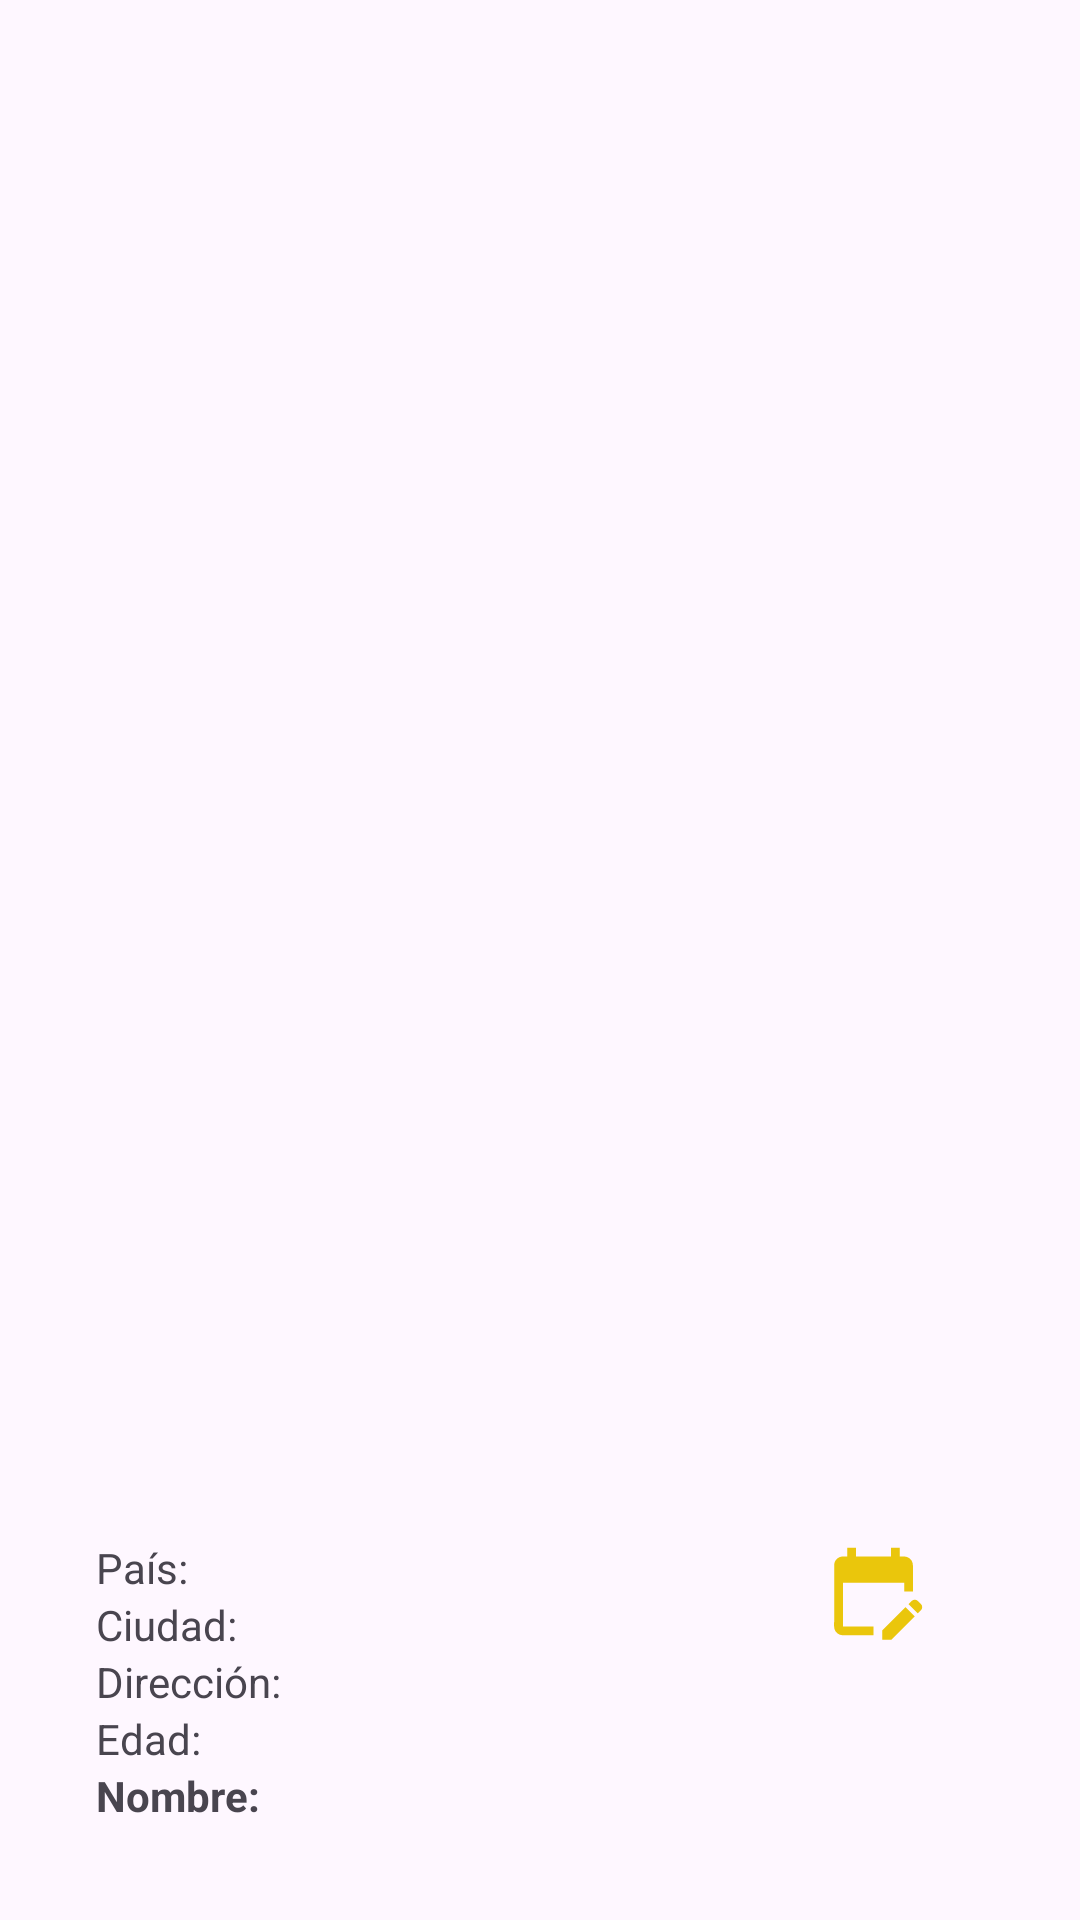

Android layout source for this screen:
<!-- AndroidManifest.xml: application theme Theme.ConsumoApisRetrofit -->
<!-- res/layout/estudiante_item.xml -->
<androidx.constraintlayout.widget.ConstraintLayout
        xmlns:app="http://schemas.android.com/apk/res-auto"
        xmlns:tools="http://schemas.android.com/tools" xmlns:android="http://schemas.android.com/apk/res/android"
        layout="layout"
        android:layout_width="match_parent"
        android:layout_height="wrap_content"
        android:orientation="vertical"
        android:padding="16dp" tools:visibility="visible" android:visibility="visible">

    <LinearLayout
            android:layout_width="match_parent"
            android:layout_height="wrap_content"
            android:orientation="horizontal"
            android:padding="16dp" app:layout_constraintBottom_toBottomOf="parent"
            app:layout_constraintStart_toStartOf="parent" app:layout_constraintEnd_toEndOf="parent">
        <LinearLayout
                android:orientation="vertical"
                android:layout_width="238dp"
                android:layout_height="wrap_content">
            <TextView
                    android:id="@+id/paisTextView"
                    android:layout_width="wrap_content"
                    android:layout_height="wrap_content"
                    android:text="País:"/>
            <TextView
                    android:id="@+id/ciudadTextView"
                    android:layout_width="wrap_content"
                    android:layout_height="wrap_content"
                    android:text="Ciudad:"/>
            <TextView
                    android:id="@+id/direccionTextView"
                    android:layout_width="wrap_content"
                    android:layout_height="wrap_content"
                    android:text="Dirección:"/>
            <TextView
                    android:id="@+id/edadTextView"
                    android:layout_width="wrap_content"
                    android:layout_height="wrap_content"
                    android:text="Edad:"/>
            <TextView
                    android:id="@+id/nombreTextView"
                    android:layout_width="wrap_content"
                    android:layout_height="wrap_content"
                    android:text="Nombre:"
                    android:textStyle="bold"/>
        </LinearLayout>
        <LinearLayout
                android:orientation="vertical"
                android:layout_width="match_parent"
                android:layout_height="match_parent">

            <ImageView
                    android:id="@+id/btn_Editars"
                    android:layout_width="42dp"
                    android:layout_height="35dp"
                    app:srcCompat="@drawable/baseline_edit_calendar_24"/>
        </LinearLayout>

    </LinearLayout>
</androidx.constraintlayout.widget.ConstraintLayout>
<!-- resources referenced by this layout -->
<resources>
  <!-- drawable baseline_edit_calendar_24 (drawable) -->
  <vector android:height="24dp" android:tint="#EAC60C"
      android:viewportHeight="24" android:viewportWidth="24"
      android:width="24dp" xmlns:android="http://schemas.android.com/apk/res/android">
      <path android:fillColor="@android:color/white" android:pathData="M12,22H5c-1.11,0 -2,-0.9 -2,-2L3.01,6c0,-1.1 0.88,-2 1.99,-2h1V2h2v2h8V2h2v2h1c1.1,0 2,0.9 2,2v6h-2v-2H5v10h7V22zM22.13,16.99l0.71,-0.71c0.39,-0.39 0.39,-1.02 0,-1.41l-0.71,-0.71c-0.39,-0.39 -1.02,-0.39 -1.41,0l-0.71,0.71L22.13,16.99zM21.42,17.7l-5.3,5.3H14v-2.12l5.3,-5.3L21.42,17.7z"/>
  </vector>
  <style name="Theme.ConsumoApisRetrofit" parent="Base.Theme.ConsumoApisRetrofit" />
  <style name="Base.Theme.ConsumoApisRetrofit" parent="Theme.Material3.DayNight.NoActionBar">
          
          
      </style>
</resources>
